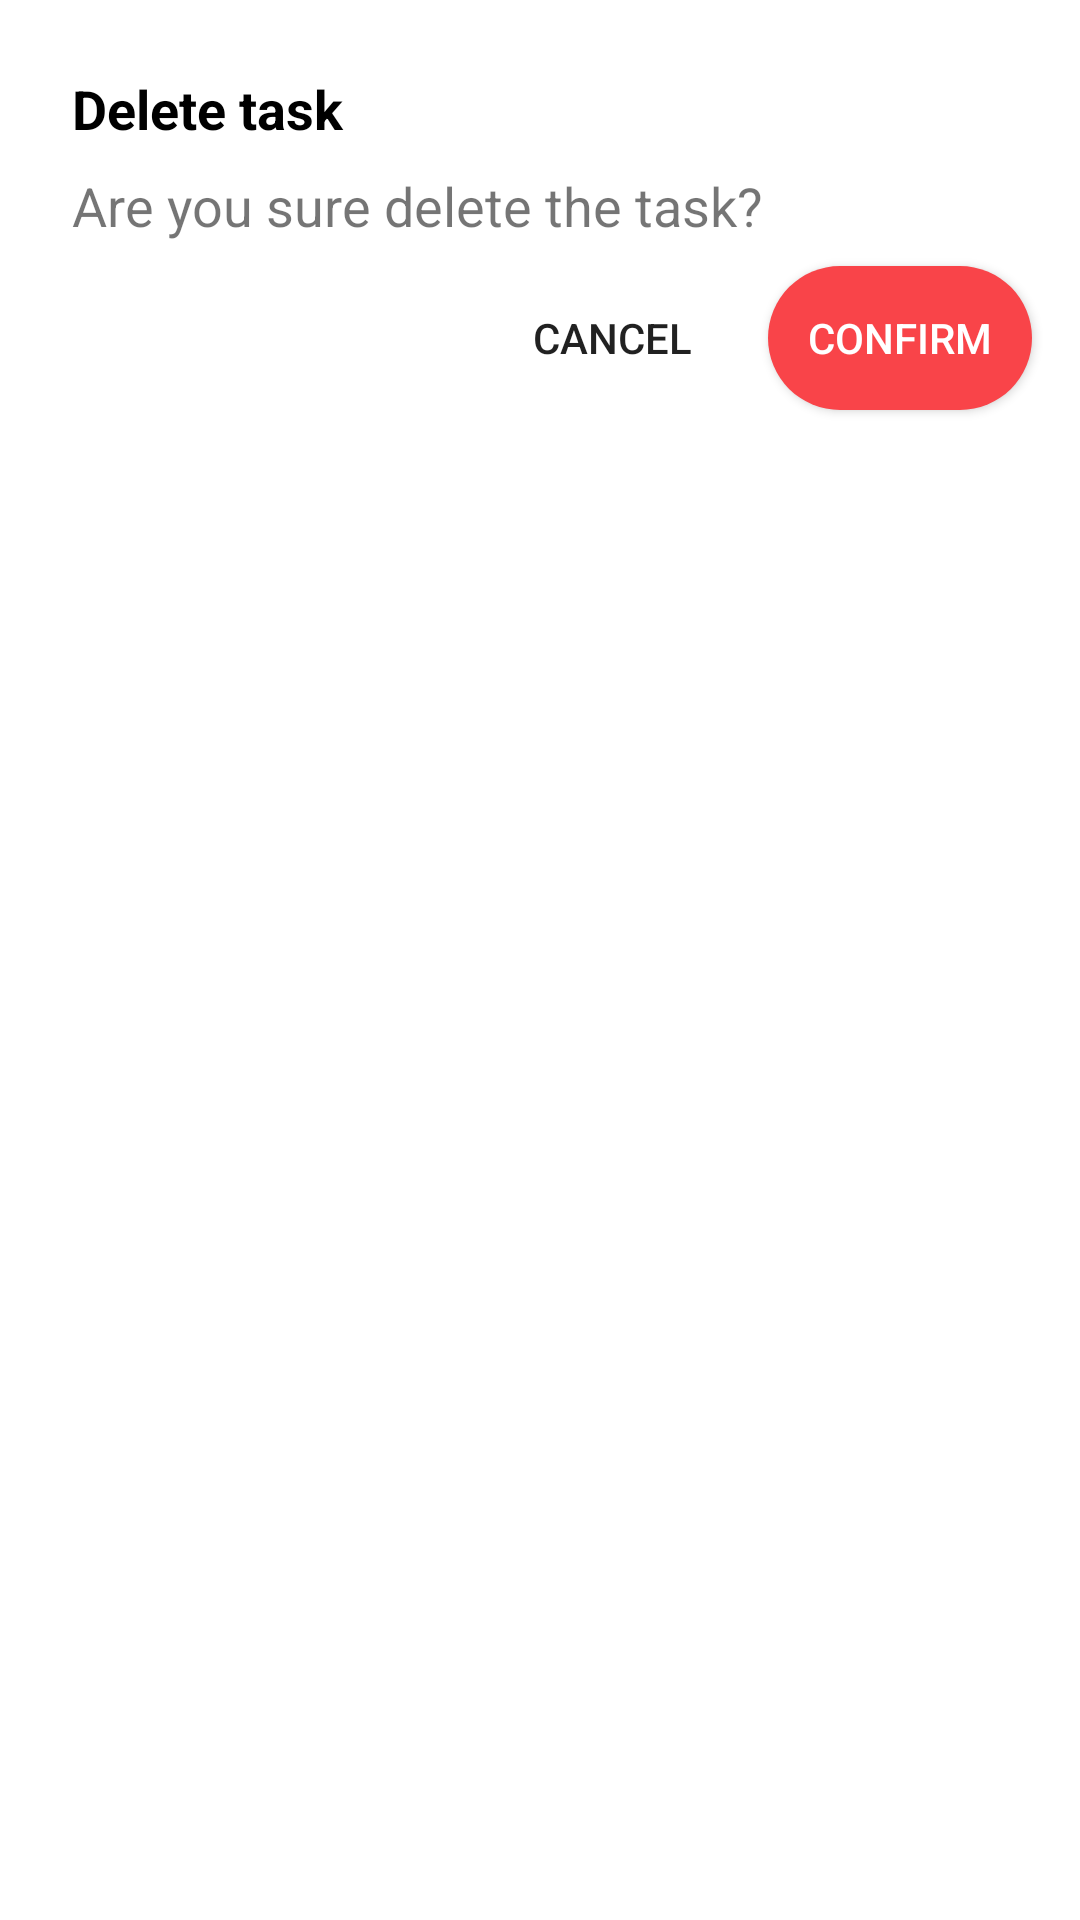

Reconstruct the res/layout file that produces this screen, plus the resources it refers to.
<!-- AndroidManifest.xml: application theme Theme.Smpltodo -->
<!-- res/layout/dialog_delete_task.xml -->
<?xml version="1.0" encoding="utf-8"?>
<androidx.constraintlayout.widget.ConstraintLayout xmlns:android="http://schemas.android.com/apk/res/android"
    xmlns:app="http://schemas.android.com/apk/res-auto"
    xmlns:tools="http://schemas.android.com/tools"
    android:layout_width="match_parent"
    android:layout_height="match_parent"
    >

    <TextView
        android:id="@+id/textView2"
        android:layout_width="match_parent"
        android:layout_height="wrap_content"
        android:layout_marginStart="24dp"
        android:layout_marginTop="24dp"
        android:layout_marginEnd="24dp"
        android:text="Delete task"
        android:textAllCaps="false"
        android:textColor="#000000"
        android:textIsSelectable="false"
        android:textSize="18sp"
        android:textStyle="bold"
        app:layout_constraintEnd_toEndOf="parent"
        app:layout_constraintHorizontal_bias="0.0"
        app:layout_constraintStart_toStartOf="parent"
        app:layout_constraintTop_toTopOf="parent" />

    <android.widget.Button
        android:id="@+id/btnConfirm"
        android:layout_width="wrap_content"
        android:layout_height="wrap_content"
        android:layout_marginTop="8dp"
        android:layout_marginEnd="16dp"
        android:layout_marginBottom="24dp"
        android:background="@drawable/custom_success_btn"
        android:text="Confirm"
        android:textColor="@android:color/white"
        app:layout_constraintBottom_toBottomOf="parent"
        app:layout_constraintEnd_toEndOf="parent"
        app:layout_constraintTop_toBottomOf="@+id/tvDeleteFolderQuestion"
        app:layout_constraintVertical_bias="0.0"
        tools:ignore="TextContrastCheck" />

    <android.widget.Button
        android:id="@+id/btnCancel"
        android:layout_width="wrap_content"
        android:layout_height="wrap_content"
        android:layout_marginTop="8dp"
        android:layout_marginEnd="8dp"
        android:layout_marginBottom="24dp"
        android:background="@android:color/transparent"
        android:text="Cancel"
        app:layout_constraintBottom_toBottomOf="parent"
        app:layout_constraintEnd_toStartOf="@+id/btnConfirm"
        app:layout_constraintTop_toBottomOf="@+id/tvDeleteFolderQuestion"
        app:layout_constraintVertical_bias="0.0" />

    <TextView
        android:id="@+id/tvDeleteFolderQuestion"
        android:layout_width="wrap_content"
        android:layout_height="wrap_content"
        android:layout_marginStart="24dp"
        android:layout_marginTop="8dp"
        android:layout_marginEnd="24dp"
        android:text="Are you sure delete the task?"
        android:textSize="18sp"
        app:layout_constraintEnd_toEndOf="parent"
        app:layout_constraintHorizontal_bias="0.0"
        app:layout_constraintStart_toStartOf="parent"
        app:layout_constraintTop_toBottomOf="@+id/textView2" />
</androidx.constraintlayout.widget.ConstraintLayout>
<!-- resources referenced by this layout -->
<resources>
  <!-- drawable custom_success_btn (drawable) -->
  <?xml version="1.0" encoding="utf-8"?>
  <shape xmlns:android="http://schemas.android.com/apk/res/android" android:shape="rectangle">
      <solid android:color="#F94449"/>
      <corners android:radius="25dp"/>
  </shape>
  <style name="Theme.Smpltodo" parent="Theme.MaterialComponents.Light.NoActionBar">
          
          <item name="colorPrimary">@color/main_red</item>
          <item name="colorPrimaryVariant">@color/purple_700</item>
          <item name="colorOnPrimary">@color/white</item>
          
          <item name="colorSecondary">#F94449</item>
          <item name="colorSecondaryVariant">@color/teal_700</item>
          <item name="colorOnSecondary">@color/black</item>
          
          <item name="android:statusBarColor">@color/white</item>
          
          <item name="android:windowLightStatusBar">true</item>
      </style>
  <color name="main_red">#F94449</color>
  <color name="purple_700">#FF3700B3</color>
  <color name="white">#FFFFFFFF</color>
  <color name="teal_700">#FF018786</color>
  <color name="black">#FF000000</color>
</resources>
